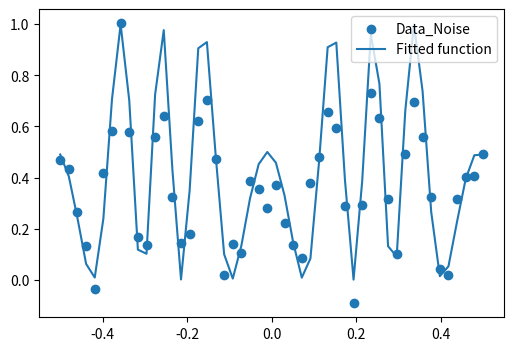

Recreate this plot in Python.
# First to just follow an example
from scipy import optimize
from numpy import pi, sin, cos
import numpy as np
import matplotlib.pyplot as plt




# np.random.seed(0)
n = 50
x_off = round(np.random.uniform(-0.5, 0.5), 3)
noise_factor = 0.1
dispersion = 3.5
x_data = np.linspace(-0.5, 0.5, num=n)
y_data = 0.4 + 0.35 * cos(dispersion * pi * sin(2 * pi * (x_data-x_off)))
y_data_noise = 1.0 * y_data + noise_factor * np.random.normal(size=n)

initial_guess = np.linspace(-0.5, 0.5, num=6)
covariance = float('inf')
# print initial_guess
def test_func(x, a):
    return 0.5 + 0.5 * cos(dispersion * pi * sin(2 * pi * (x - a)))

for ig in initial_guess:
    params_curr, params_covariance_curr = optimize.curve_fit(test_func, x_data, y_data_noise, p0=[ig], method='trf')
    # print ig, params_curr, params_covariance_curr
    if params_covariance_curr[0] < covariance:
        params = params_curr
        params_covariance = params_covariance_curr
        covariance = params_covariance_curr[0]


print('x_off = ', round(x_off-0.5,3), round(x_off, 3), round(x_off+0.5, 3))
print('fitted_off = ', round(params[0], 3))
plt.figure(figsize=(6, 4))
plt.scatter(x_data, y_data_noise, label='Data_Noise')
plt.plot(x_data, test_func(x_data, params[0]), label='Fitted function')
plt.legend(loc='best')
plt.show()
